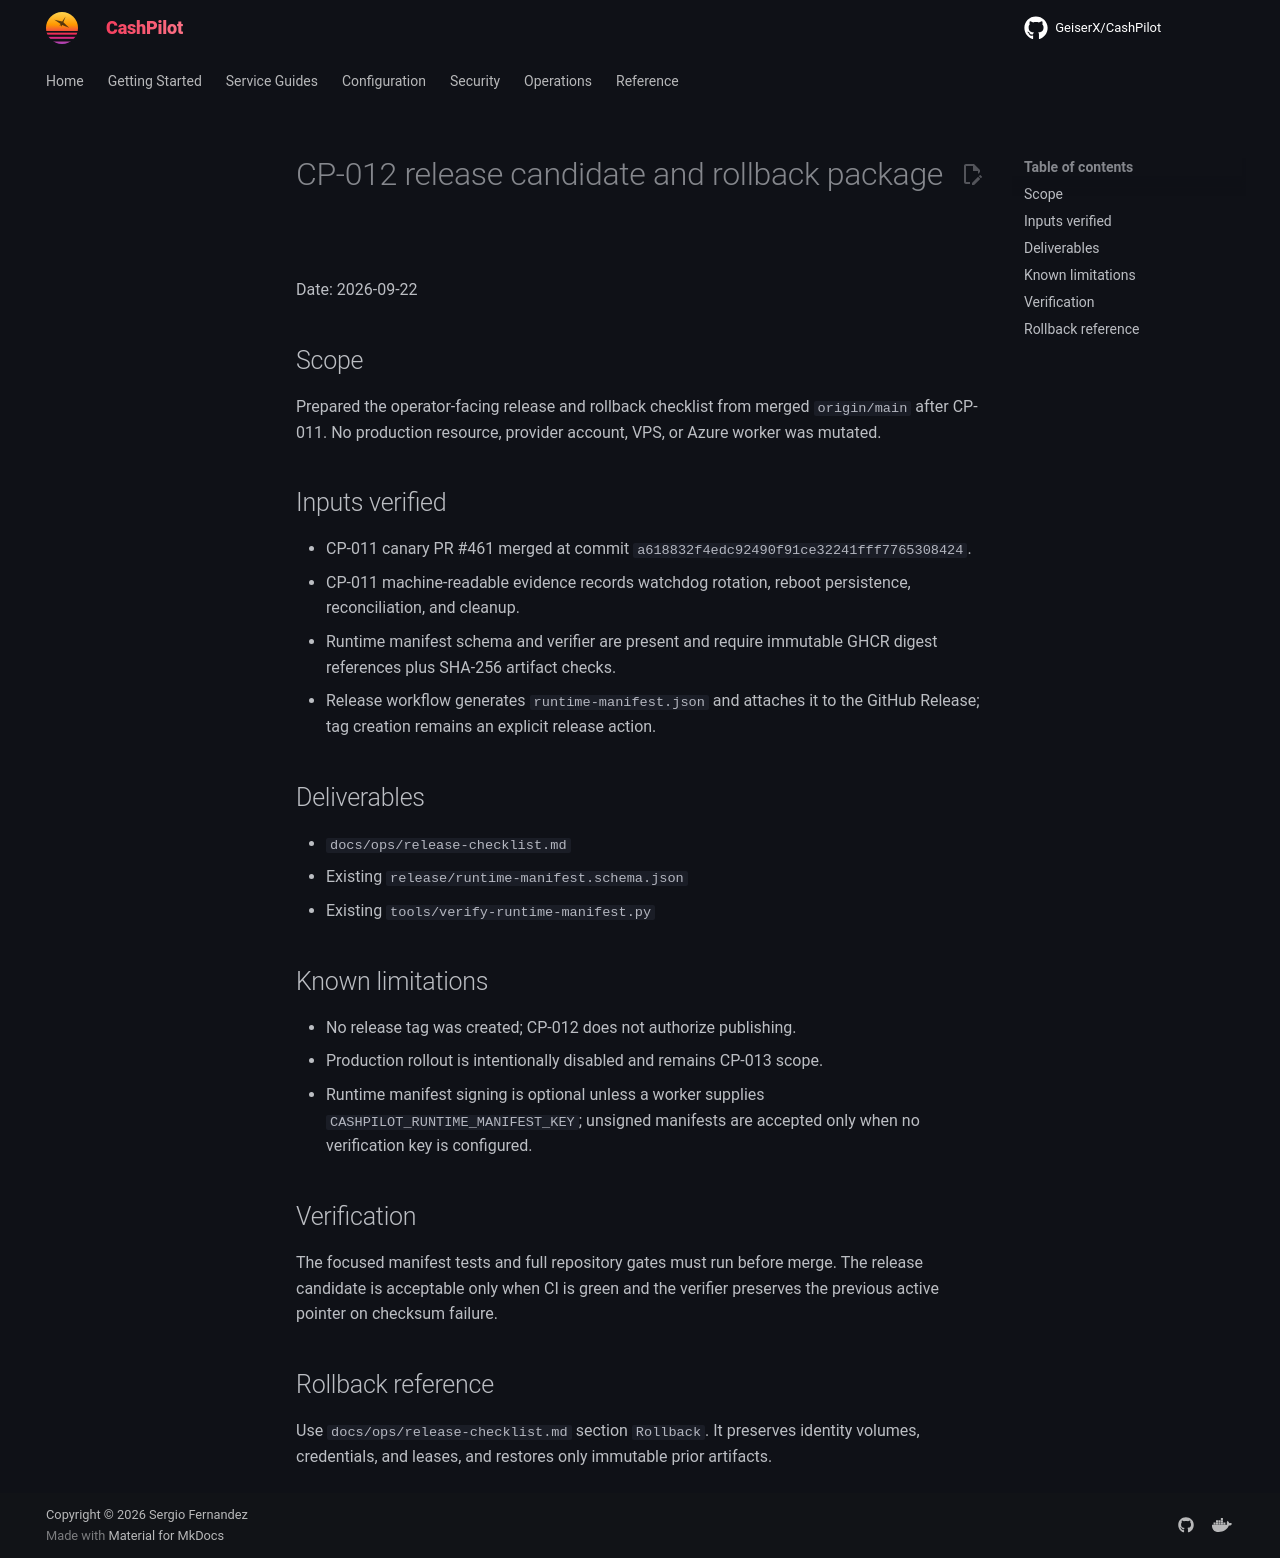

repository: assetforgeai-tech/CashPilot · page: evidence/CP-012-release-candidate/index.html · generator: mkdocs

# CP-012 release candidate and rollback package

Date: 2026-09-22

## Scope

Prepared the operator-facing release and rollback checklist from merged
`origin/main` after CP-011. No production resource, provider account, VPS, or
Azure worker was mutated.

## Inputs verified

- CP-011 canary PR #461 merged at commit `a618832f4edc92490f91ce32241fff7765308424`.
- CP-011 machine-readable evidence records watchdog rotation, reboot persistence,
  reconciliation, and cleanup.
- Runtime manifest schema and verifier are present and require immutable GHCR
  digest references plus SHA-256 artifact checks.
- Release workflow generates `runtime-manifest.json` and attaches it to the
  GitHub Release; tag creation remains an explicit release action.

## Deliverables

- `docs/ops/release-checklist.md`
- Existing `release/runtime-manifest.schema.json`
- Existing `tools/verify-runtime-manifest.py`

## Known limitations

- No release tag was created; CP-012 does not authorize publishing.
- Production rollout is intentionally disabled and remains CP-013 scope.
- Runtime manifest signing is optional unless a worker supplies
  `CASHPILOT_RUNTIME_MANIFEST_KEY`; unsigned manifests are accepted only when no
  verification key is configured.

## Verification

The focused manifest tests and full repository gates must run before merge. The
release candidate is acceptable only when CI is green and the verifier preserves
the previous active pointer on checksum failure.

## Rollback reference

Use `docs/ops/release-checklist.md` section `Rollback`. It preserves identity
volumes, credentials, and leases, and restores only immutable prior artifacts.
